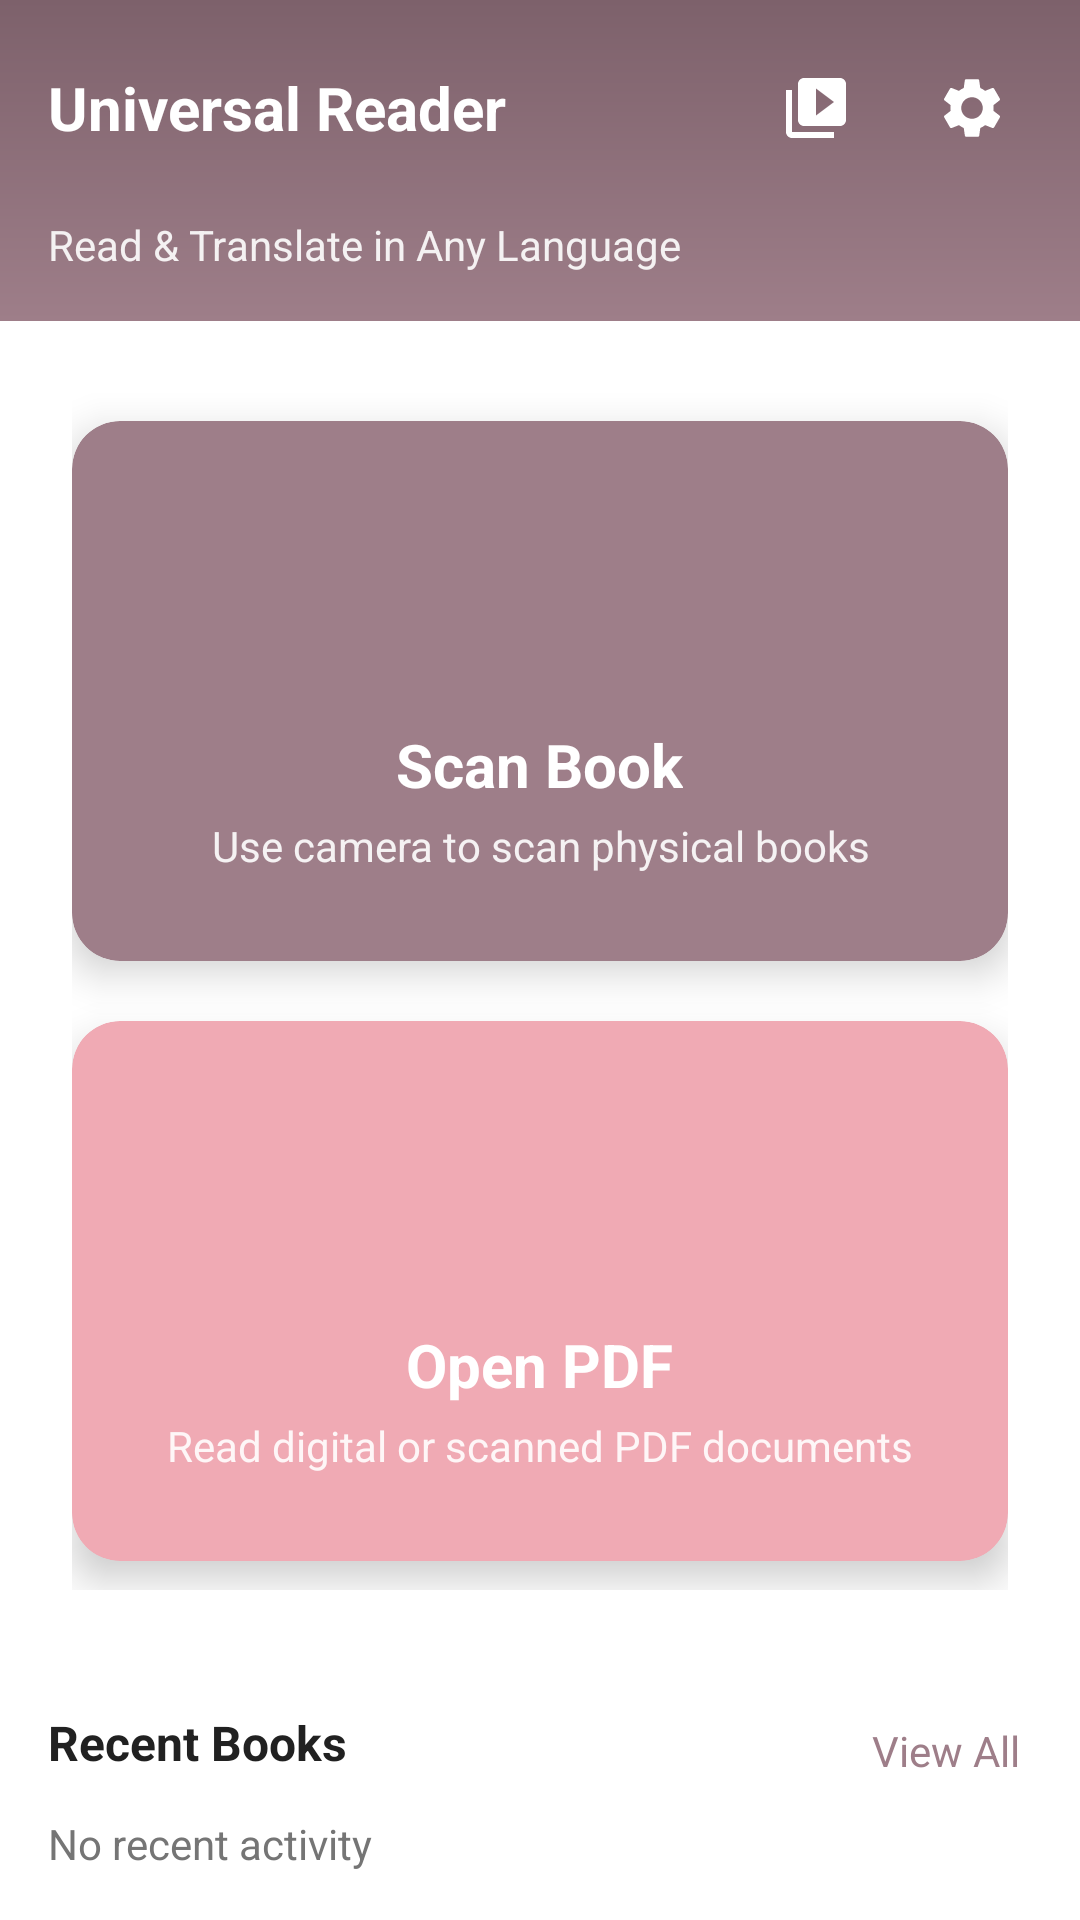

Here is an Android app screen rendered from its layout file. Give the layout XML and the strings, colors and styles it references.
<!-- AndroidManifest.xml: activity theme Theme.BookBuddy -->
<!-- res/layout/activity_main.xml -->
<?xml version="1.0" encoding="utf-8"?>
<RelativeLayout xmlns:android="http://schemas.android.com/apk/res/android"
    xmlns:app="http://schemas.android.com/apk/res-auto"
    android:layout_width="match_parent"
    android:layout_height="match_parent"
    android:background="@color/background_primary">

    
    <LinearLayout
        android:id="@+id/header_section"
        android:layout_width="match_parent"
        android:layout_height="wrap_content"
        android:layout_alignParentTop="true"
        android:background="@drawable/gradient_header"
        android:orientation="vertical">

        
        <RelativeLayout
            android:layout_width="match_parent"
            android:layout_height="wrap_content"
            android:padding="16dp">

            <TextView
                android:layout_width="wrap_content"
                android:layout_height="wrap_content"
                android:layout_centerVertical="true"
                android:text="@string/app_name"
                android:textColor="@android:color/white"
                android:textSize="20sp"
                android:textStyle="bold" />

            
            <LinearLayout
                android:layout_width="wrap_content"
                android:layout_height="wrap_content"
                android:layout_alignParentEnd="true"
                android:orientation="horizontal">

                <ImageButton
                    android:id="@+id/btn_library"
                    android:layout_width="40dp"
                    android:layout_height="40dp"
                    android:layout_marginEnd="12dp"
                    android:background="?android:attr/selectableItemBackgroundBorderless"
                    android:src="@drawable/ic_library"
                    android:tint="@android:color/white"
                    android:contentDescription="Library" />

                <ImageButton
                    android:id="@+id/btn_settings"
                    android:layout_width="40dp"
                    android:layout_height="40dp"
                    android:background="?android:attr/selectableItemBackgroundBorderless"
                    android:src="@drawable/ic_settings"
                    android:tint="@android:color/white"
                    android:contentDescription="Settings" />

            </LinearLayout>

        </RelativeLayout>

        
        <TextView
            android:layout_width="wrap_content"
            android:layout_height="wrap_content"
            android:layout_marginStart="16dp"
            android:layout_marginBottom="16dp"
            android:text="@string/read_translate_in_any_language"
            android:textColor="@android:color/white"
            android:textSize="14sp"
            android:alpha="0.9" />

    </LinearLayout>

    
    <LinearLayout
        android:layout_width="match_parent"
        android:layout_height="match_parent"
        android:layout_below="@id/header_section"
        android:layout_above="@id/recent_section"
        android:orientation="vertical"
        android:padding="24dp"
        android:gravity="center">

        
        <androidx.cardview.widget.CardView
            android:id="@+id/btn_camera"
            android:layout_width="match_parent"
            android:layout_height="180dp"
            android:layout_marginBottom="20dp"
            app:cardCornerRadius="16dp"
            app:cardElevation="8dp"
            app:cardBackgroundColor="@color/primary_color">

            <LinearLayout
                android:layout_width="match_parent"
                android:layout_height="match_parent"
                android:orientation="vertical"
                android:gravity="center"
                android:padding="16dp"
                android:background="?android:attr/selectableItemBackground">

                <ImageView
                    android:layout_width="60dp"
                    android:layout_height="60dp"
                    android:src="@drawable/ic_camera"
                    android:tint="@android:color/white"
                    android:contentDescription="Camera" />

                <TextView
                    android:layout_width="wrap_content"
                    android:layout_height="wrap_content"
                    android:text="@string/scan_book"
                    android:textColor="@android:color/white"
                    android:textSize="20sp"
                    android:textStyle="bold"
                    android:layout_marginTop="12dp" />

                <TextView
                    android:layout_width="wrap_content"
                    android:layout_height="wrap_content"
                    android:text="@string/use_camera_to_scan_physical_books"
                    android:textColor="@android:color/white"
                    android:textSize="14sp"
                    android:alpha="0.9"
                    android:layout_marginTop="4dp"
                    android:textAlignment="center" />

            </LinearLayout>

        </androidx.cardview.widget.CardView>

        
        <androidx.cardview.widget.CardView
            android:id="@+id/btn_pdf"
            android:layout_width="match_parent"
            android:layout_height="180dp"
            app:cardCornerRadius="16dp"
            app:cardElevation="8dp"
            app:cardBackgroundColor="@color/secondary_color">

            <LinearLayout
                android:layout_width="match_parent"
                android:layout_height="match_parent"
                android:orientation="vertical"
                android:gravity="center"
                android:padding="16dp"
                android:background="?android:attr/selectableItemBackground">

                <ImageView
                    android:layout_width="60dp"
                    android:layout_height="60dp"
                    android:src="@drawable/ic_pdf"
                    android:tint="@android:color/white"
                    android:contentDescription="PDF" />

                <TextView
                    android:layout_width="wrap_content"
                    android:layout_height="wrap_content"
                    android:text="@string/open_pdf"
                    android:textColor="@android:color/white"
                    android:textSize="20sp"
                    android:textStyle="bold"
                    android:layout_marginTop="12dp" />

                <TextView
                    android:layout_width="wrap_content"
                    android:layout_height="wrap_content"
                    android:text="@string/read_digital_or_scanned_pdf_documents"
                    android:textColor="@android:color/white"
                    android:textSize="14sp"
                    android:alpha="0.9"
                    android:layout_marginTop="4dp"
                    android:textAlignment="center" />

            </LinearLayout>

        </androidx.cardview.widget.CardView>

    </LinearLayout>

    
    <LinearLayout
        android:id="@+id/recent_section"
        android:layout_width="match_parent"
        android:layout_height="wrap_content"
        android:layout_alignParentBottom="true"
        android:padding="16dp"
        android:background="@color/surface_color"
        android:orientation="vertical">

        <RelativeLayout
            android:layout_width="match_parent"
            android:layout_height="wrap_content">

            <TextView
                android:layout_width="wrap_content"
                android:layout_height="wrap_content"
                android:text="@string/recent_books"
                android:textSize="16sp"
                android:textStyle="bold"
                android:textColor="@color/text_primary" />

            <TextView
                android:id="@+id/tv_view_all"
                android:layout_width="wrap_content"
                android:layout_height="wrap_content"
                android:layout_alignParentEnd="true"
                android:text="@string/view_all"
                android:textSize="14sp"
                android:textColor="@color/primary_color"
                android:background="?android:attr/selectableItemBackground"
                android:padding="4dp" />

        </RelativeLayout>

        <TextView
            android:layout_width="wrap_content"
            android:layout_height="wrap_content"
            android:text="@string/no_recent_activity"
            android:textSize="14sp"
            android:textColor="@color/text_secondary"
            android:layout_marginTop="8dp" />

    </LinearLayout>

</RelativeLayout>
<!-- resources referenced by this layout -->
<resources>
  <color name="background_primary">#FFFFFF</color>
  <color name="primary_color">#9E7E89</color>
  <color name="secondary_color">#F0AAB4</color>
  <color name="surface_color">#FFFFFF</color>
  <color name="text_primary">#212121</color>
  <color name="text_secondary">#757575</color>
  <!-- drawable gradient_header (drawable) -->
  <?xml version="1.0" encoding="utf-8"?>
  <shape xmlns:android="http://schemas.android.com/apk/res/android">
      <gradient
          android:startColor="@color/primary_color"
          android:endColor="@color/primary_variant"
          android:angle="90" />
  </shape>
  <!-- drawable ic_library (drawable) -->
  <vector xmlns:android="http://schemas.android.com/apk/res/android"
      android:width="24dp"
      android:height="24dp"
      android:viewportWidth="24"
      android:viewportHeight="24"
      android:tint="?attr/colorControlNormal">
      <path
          android:fillColor="@android:color/white"
          android:pathData="M4,6L2,6v14c0,1.1 0.9,2 2,2h14v-2L4,20L4,6zM20,2L8,2c-1.1,0 -2,0.9 -2,2v12c0,1.1 0.9,2 2,2h12c1.1,0 2,-0.9 2,-2L22,4c0,-1.1 -0.9,-2 -2,-2zM12,14.5v-9l6,4.5 -6,4.5z"/>
  </vector>
  <!-- drawable ic_settings (drawable) -->
  <vector xmlns:android="http://schemas.android.com/apk/res/android"
      android:width="24dp"
      android:height="24dp"
      android:viewportWidth="24"
      android:viewportHeight="24"
      android:tint="?attr/colorControlNormal">
      <path
          android:fillColor="@android:color/white"
          android:pathData="M19.14,12.94c0.04,-0.3 0.06,-0.61 0.06,-0.94c0,-0.32 -0.02,-0.64 -0.07,-0.94l2.03,-1.58c0.18,-0.14 0.23,-0.41 0.12,-0.61l-1.92,-3.32c-0.12,-0.22 -0.37,-0.29 -0.59,-0.22l-2.39,0.96c-0.5,-0.38 -1.03,-0.7 -1.62,-0.94L14.4,2.81c-0.04,-0.24 -0.24,-0.41 -0.48,-0.41h-3.84c-0.24,0 -0.43,0.17 -0.47,0.41L9.25,5.35C8.66,5.59 8.12,5.92 7.63,6.29L5.24,5.33c-0.22,-0.08 -0.47,0 -0.59,0.22L2.74,8.87C2.62,9.08 2.66,9.34 2.86,9.48l2.03,1.58C4.84,11.36 4.82,11.69 4.82,12s0.02,0.64 0.07,0.94l-2.03,1.58c-0.18,0.14 -0.23,0.41 -0.12,0.61l1.92,3.32c0.12,0.22 0.37,0.29 0.59,0.22l2.39,-0.96c0.5,0.38 1.03,0.7 1.62,0.94l0.36,2.54c0.05,0.24 0.24,0.41 0.48,0.41h3.84c0.24,0 0.44,-0.17 0.47,-0.41l0.36,-2.54c0.59,-0.24 1.13,-0.56 1.62,-0.94l2.39,0.96c0.22,0.08 0.47,0 0.59,-0.22l1.92,-3.32c0.12,-0.22 0.07,-0.47 -0.12,-0.61L19.14,12.94zM12,15.6c-1.98,0 -3.6,-1.62 -3.6,-3.6s1.62,-3.6 3.6,-3.6s3.6,1.62 3.6,3.6S13.98,15.6 12,15.6z"/>
  </vector>
  <string name="app_name">Universal Reader</string>
  <string name="no_recent_activity">No recent activity</string>
  <string name="open_pdf">Open PDF</string>
  <string name="read_digital_or_scanned_pdf_documents">Read digital or scanned PDF documents</string>
  <string name="read_translate_in_any_language">Read &amp; Translate in Any Language</string>
  <string name="recent_books">Recent Books</string>
  <string name="scan_book">Scan Book</string>
  <string name="use_camera_to_scan_physical_books">Use camera to scan physical books</string>
  <string name="view_all">View All</string>
  <style name="Theme.BookBuddy" parent="Base.Theme.BookBuddy" />
  <color name="primary_variant">#7D616B</color>
  <style name="Base.Theme.BookBuddy" parent="Theme.Material3.DayNight.NoActionBar">
          
          
      </style>
</resources>
